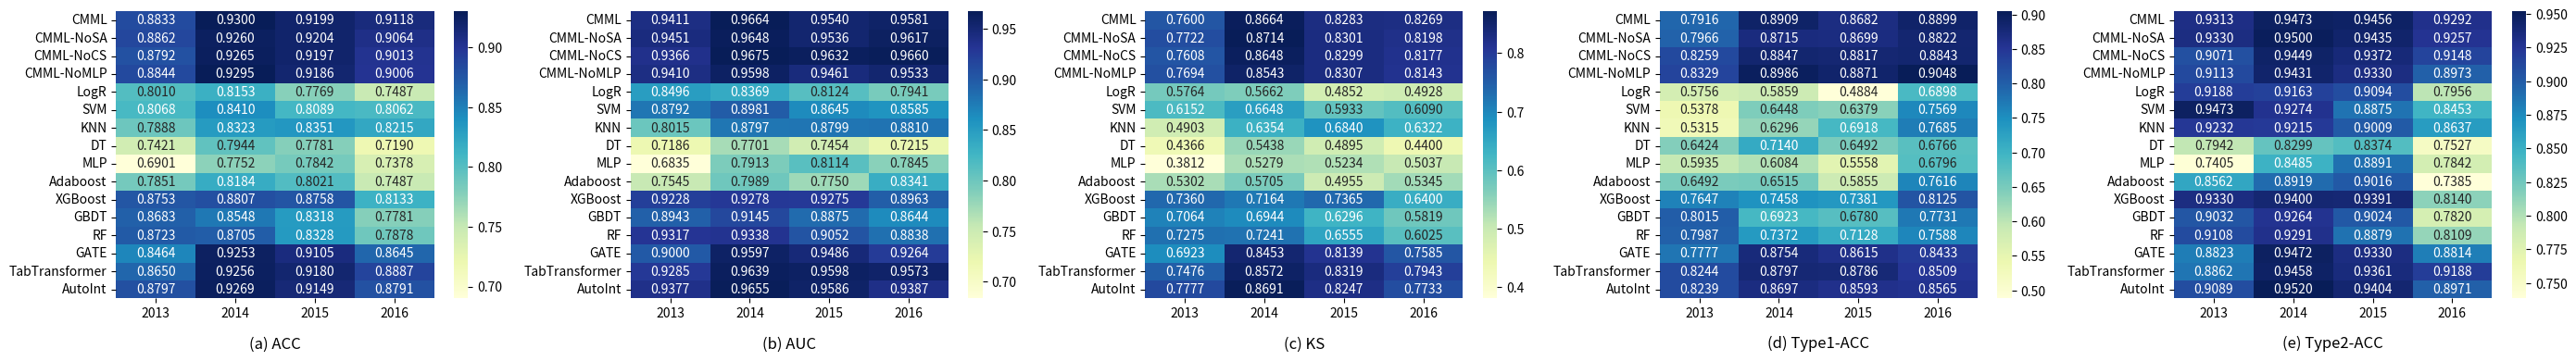

The matplotlib source for this figure:
import matplotlib.pyplot as plt
import pandas as pd
import seaborn as sns

# ccr-s results
# data1 = {
#     'Model': ['CMML', 'CMML-NoSA', 'CMML-NoCS', 'CMML-NoMLP', 'LogR', 'SVM', 'KNN', 'DT', 'MLP', 'Adaboost', 'XGBoost',
#               'GBDT', 'RF', 'GATE', 'TabTransformer', 'AutoInt'],
#     '2013': [0.7658, 0.7660, 0.7115, 0.8066, 0.6923, 0.7596, 0.6827, 0.7019, 0.7237, 0.7564, 0.7372, 0.7824, 0.7891,
#              0.6962, 0.6631, 0.6846],
#     '2014': [0.8457, 0.8401, 0.8198, 0.8326, 0.7702, 0.7441, 0.7076, 0.7587, 0.7321, 0.7990, 0.8277, 0.8355, 0.8535,
#              0.7457, 0.7663, 0.7616],
#     '2015': [0.8589, 0.8557, 0.8276, 0.8546, 0.7333, 0.7688, 0.7542, 0.7496, 0.7373, 0.7750, 0.8188, 0.8004, 0.8021,
#              0.8029, 0.7973, 0.8185],
#     '2016': [0.8456, 0.8367, 0.8294, 0.8304, 0.6799, 0.7780, 0.7126, 0.6850, 0.6722, 0.7664, 0.7967, 0.7995, 0.7678,
#              0.8023, 0.8147, 0.8124]
# }
#
# data2 = {
#     'Model': ['CMML', 'CMML-NoSA', 'CMML-NoCS', 'CMML-NoMLP', 'LogR', 'SVM', 'KNN', 'DT', 'MLP', 'Adaboost', 'XGBoost',
#               'GBDT', 'RF', 'GATE', 'TabTransformer', 'AutoInt'],
#     '2013': [0.8474, 0.8496, 0.8066, 0.8727, 0.7500, 0.8244, 0.6936, 0.6904, 0.7393, 0.7972, 0.8082, 0.8397, 0.8558,
#              0.7834, 0.7150, 0.8241],
#     '2014': [0.9109, 0.9140, 0.8980, 0.9116, 0.8336, 0.8492, 0.7772, 0.7508, 0.7903, 0.8533, 0.8845, 0.8911, 0.9133,
#              0.8355, 0.8351, 0.8539],
#     '2015': [0.9287, 0.9291, 0.9023, 0.9242, 0.8002, 0.8325, 0.8059, 0.7388, 0.7954, 0.8460, 0.8871, 0.8712, 0.8893,
#              0.8425, 0.8611, 0.8811],
#     '2016': [0.9067, 0.9040, 0.9029, 0.8990, 0.7568, 0.8388, 0.7998, 0.6824, 0.7538, 0.8550, 0.8665, 0.8753, 0.8487,
#              0.8698, 0.8782, 0.8814]
# }
#
# data3 = {
#     'Model': ['CMML', 'CMML-NoSA', 'CMML-NoCS', 'CMML-NoMLP', 'LogR', 'SVM', 'KNN', 'DT', 'MLP', 'Adaboost', 'XGBoost',
#               'GBDT', 'RF', 'GATE', 'TabTransformer', 'AutoInt'],
#     '2013': [0.5694, 0.5772, 0.5137, 0.6438, 0.4352, 0.5110, 0.3000, 0.3809, 0.4264, 0.5044, 0.5286, 0.6032, 0.5696,
#              0.4727, 0.3708, 0.5427],
#     '2014': [0.7042, 0.7097, 0.6802, 0.6907, 0.5735, 0.5647, 0.4726, 0.5016, 0.4625, 0.5967, 0.6702, 0.6782, 0.7130,
#              0.5394, 0.5562, 0.5944],
#     '2015': [0.7381, 0.7411, 0.6725, 0.7314, 0.5014, 0.5238, 0.5426, 0.4776, 0.4885, 0.5530, 0.6359, 0.5792, 0.6268,
#              0.6115, 0.6221, 0.6446],
#     '2016': [0.7065, 0.6959, 0.6958, 0.6851, 0.4396, 0.5497, 0.4646, 0.3647, 0.4267, 0.5802, 0.6183, 0.6164, 0.5562,
#              0.6237, 0.6517, 0.6619]
# }
#
# data4 = {
#     'Model': ['CMML', 'CMML-NoSA', 'CMML-NoCS', 'CMML-NoMLP', 'LogR', 'SVM', 'KNN', 'DT', 'MLP', 'Adaboost', 'XGBoost',
#               'GBDT', 'RF', 'GATE', 'TabTransformer', 'AutoInt'],
#     '2013': [0.6865, 0.6981, 0.7846, 0.7692, 0.4538, 0.6615, 0.4538, 0.6215, 0.5308, 0.5846, 0.5615, 0.6208, 0.6508,
#              0.6985, 0.6231, 0.3046],
#     '2014': [0.7704, 0.8282, 0.7801, 0.8206, 0.5613, 0.4645, 0.4129, 0.7090, 0.5981, 0.6839, 0.7806, 0.7458, 0.7768,
#              0.6819, 0.7594, 0.5671],
#     '2015': [0.8103, 0.8025, 0.7454, 0.8613, 0.5470, 0.5635, 0.5359, 0.6950, 0.6652, 0.6796, 0.7017, 0.6961, 0.7072,
#              0.7691, 0.7707, 0.7564],
#     '2016': [0.8615, 0.8377, 0.8510, 0.8580, 0.7965, 0.8442, 0.6537, 0.7160, 0.7013, 0.7792, 0.7792, 0.8009, 0.7775,
#              0.8268, 0.8407, 0.8468]
# }
#
# data5 = {
#     'Model': ['CMML', 'CMML-NoSA', 'CMML-NoCS', 'CMML-NoMLP', 'LogR', 'SVM', 'KNN', 'DT', 'MLP', 'Adaboost', 'XGBoost',
#               'GBDT', 'RF', 'GATE', 'TabTransformer', 'AutoInt'],
#     '2013': [0.8223, 0.8146, 0.6593, 0.8333, 0.8626, 0.8297, 0.8462, 0.7593, 0.8615, 0.8791, 0.8626, 0.8978, 0.8879,
#              0.6945, 0.6918, 0.9560],
#     '2014': [0.8969, 0.8481, 0.8468, 0.8408, 0.9123, 0.9342, 0.9079, 0.7925, 0.8232, 0.8772, 0.8596, 0.8965, 0.9057,
#              0.7890, 0.7711, 0.8939],
#     '2015': [0.8882, 0.8880, 0.8774, 0.8505, 0.8462, 0.8930, 0.8863, 0.7826, 0.7809, 0.8328, 0.8896, 0.8635, 0.8595,
#              0.8234, 0.8134, 0.8562],
#     '2016': [0.8270, 0.8357, 0.8041, 0.7980, 0.5431, 0.7005, 0.7817, 0.6487, 0.6381, 0.7513, 0.8173, 0.7980, 0.7563,
#              0.7736, 0.7843, 0.7721]
# }

# ccr-l results
data1 = {
    'Model': ['CMML', 'CMML-NoSA', 'CMML-NoCS', 'CMML-NoMLP', 'LogR', 'SVM', 'KNN', 'DT', 'MLP', 'Adaboost', 'XGBoost',
              'GBDT', 'RF', 'GATE', 'TabTransformer', 'AutoInt'],
    '2013': [0.8833, 0.8862, 0.8792, 0.8844, 0.8010, 0.8068, 0.7888, 0.7421, 0.6901, 0.7851, 0.8753, 0.8683, 0.8723,
             0.8464, 0.8650, 0.8797],
    '2014': [0.9300, 0.9260, 0.9265, 0.9295, 0.8153, 0.8410, 0.8323, 0.7944, 0.7752, 0.8184, 0.8807, 0.8548, 0.8705,
             0.9253, 0.9256, 0.9269],
    '2015': [0.9199, 0.9204, 0.9197, 0.9186, 0.7769, 0.8089, 0.8351, 0.7781, 0.7842, 0.8021, 0.8758, 0.8318, 0.8328,
             0.9105, 0.9180, 0.9149],
    '2016': [0.9118, 0.9064, 0.9013, 0.9006, 0.7487, 0.8062, 0.8215, 0.7190, 0.7378, 0.7487, 0.8133, 0.7781, 0.7878,
             0.8645, 0.8887, 0.8791]
}

data2 = {
    'Model': ['CMML', 'CMML-NoSA', 'CMML-NoCS', 'CMML-NoMLP', 'LogR', 'SVM', 'KNN', 'DT', 'MLP', 'Adaboost', 'XGBoost',
              'GBDT', 'RF', 'GATE', 'TabTransformer', 'AutoInt'],
    '2013': [0.9411, 0.9451, 0.9366, 0.9410, 0.8496, 0.8792, 0.8015, 0.7186, 0.6835, 0.7545, 0.9228, 0.8943, 0.9317,
             0.9000, 0.9285, 0.9377],
    '2014': [0.9664, 0.9648, 0.9675, 0.9598, 0.8369, 0.8981, 0.8797, 0.7701, 0.7913, 0.7989, 0.9278, 0.9145, 0.9338,
             0.9597, 0.9639, 0.9655],
    '2015': [0.9540, 0.9536, 0.9632, 0.9461, 0.8124, 0.8645, 0.8799, 0.7454, 0.8114, 0.7750, 0.9275, 0.8875, 0.9052,
             0.9486, 0.9598, 0.9586],
    '2016': [0.9581, 0.9617, 0.9660, 0.9533, 0.7941, 0.8585, 0.8810, 0.7215, 0.7845, 0.8341, 0.8963, 0.8644, 0.8838,
             0.9264, 0.9573, 0.9387]
}

data3 = {
    'Model': ['CMML', 'CMML-NoSA', 'CMML-NoCS', 'CMML-NoMLP', 'LogR', 'SVM', 'KNN', 'DT', 'MLP', 'Adaboost', 'XGBoost',
              'GBDT', 'RF', 'GATE', 'TabTransformer', 'AutoInt'],
    '2013': [0.7600, 0.7722, 0.7608, 0.7694, 0.5764, 0.6152, 0.4903, 0.4366, 0.3812, 0.5302, 0.7360, 0.7064, 0.7275,
             0.6923, 0.7476, 0.7777],
    '2014': [0.8664, 0.8714, 0.8648, 0.8543, 0.5662, 0.6648, 0.6354, 0.5438, 0.5279, 0.5705, 0.7164, 0.6944, 0.7241,
             0.8453, 0.8572, 0.8691],
    '2015': [0.8283, 0.8301, 0.8299, 0.8307, 0.4852, 0.5933, 0.6840, 0.4895, 0.5234, 0.4955, 0.7365, 0.6296, 0.6555,
             0.8139, 0.8319, 0.8247],
    '2016': [0.8269, 0.8198, 0.8177, 0.8143, 0.4928, 0.6090, 0.6322, 0.4400, 0.5037, 0.5345, 0.6400, 0.5819, 0.6025,
             0.7585, 0.7943, 0.7733]
}
data4 = {
    'Model': ['CMML', 'CMML-NoSA', 'CMML-NoCS', 'CMML-NoMLP', 'LogR', 'SVM', 'KNN', 'DT', 'MLP', 'Adaboost', 'XGBoost',
              'GBDT', 'RF', 'GATE', 'TabTransformer', 'AutoInt'],
    '2013': [0.7916, 0.7966, 0.8259, 0.8329, 0.5756, 0.5378, 0.5315, 0.6424, 0.5935, 0.6492, 0.7647, 0.8015, 0.7987,
             0.7777, 0.8244, 0.8239],
    '2014': [0.8909, 0.8715, 0.8847, 0.8986, 0.5859, 0.6448, 0.6296, 0.7140, 0.6084, 0.6515, 0.7458, 0.6923, 0.7372,
             0.8754, 0.8797, 0.8697],
    '2015': [0.8682, 0.8699, 0.8817, 0.8871, 0.4884, 0.6379, 0.6918, 0.6492, 0.5558, 0.5855, 0.7381, 0.6780, 0.7128,
             0.8615, 0.8786, 0.8593],
    '2016': [0.8899, 0.8822, 0.8843, 0.9048, 0.6898, 0.7569, 0.7685, 0.6766, 0.6796, 0.7616, 0.8125, 0.7731, 0.7588,
             0.8433, 0.8509, 0.8565]
}

data5 = {
    'Model': ['CMML', 'CMML-NoSA', 'CMML-NoCS', 'CMML-NoMLP', 'LogR', 'SVM', 'KNN', 'DT', 'MLP', 'Adaboost', 'XGBoost',
              'GBDT', 'RF', 'GATE', 'TabTransformer', 'AutoInt'],
    '2013': [0.9313, 0.9330, 0.9071, 0.9113, 0.9188, 0.9473, 0.9232, 0.7942, 0.7405, 0.8562, 0.9330, 0.9032, 0.9108,
             0.8823, 0.8862, 0.9089],
    '2014': [0.9473, 0.9500, 0.9449, 0.9431, 0.9163, 0.9274, 0.9215, 0.8299, 0.8485, 0.8919, 0.9400, 0.9264, 0.9291,
             0.9472, 0.9458, 0.9520],
    '2015': [0.9456, 0.9435, 0.9372, 0.9330, 0.9094, 0.8875, 0.9009, 0.8374, 0.8891, 0.9016, 0.9391, 0.9024, 0.8879,
             0.9330, 0.9361, 0.9404],
    '2016': [0.9292, 0.9257, 0.9148, 0.8973, 0.7956, 0.8453, 0.8637, 0.7527, 0.7842, 0.7385, 0.8140, 0.7820, 0.8109,
             0.8814, 0.9188, 0.8971]
}

# 将数据转换为DataFrame
df1 = pd.DataFrame(data1).set_index('Model')
df2 = pd.DataFrame(data2).set_index('Model')
df3 = pd.DataFrame(data3).set_index('Model')
df4 = pd.DataFrame(data4).set_index('Model')
df5 = pd.DataFrame(data5).set_index('Model')

# 创建一个包含5个子图的图形
fig, axs = plt.subplots(1, 5, figsize=(28, 4),
                        # gridspec_kw={'width_ratios': [1, 1, 1, 1, 1.1]}
                        )

# 绘制每个子图的热力图
sns.heatmap(df1, annot=True, cmap='YlGnBu', fmt='.4f', cbar=True, ax=axs[0])
axs[0].set_title('(a) ACC', y=-0.2)
axs[0].set_ylabel('')

sns.heatmap(df2, annot=True, cmap='YlGnBu', fmt='.4f', cbar=True, ax=axs[1])
axs[1].set_title('(b) AUC', y=-0.2)
axs[1].set_ylabel('')

sns.heatmap(df3, annot=True, cmap='YlGnBu', fmt='.4f', cbar=True, ax=axs[2])
axs[2].set_title('(c) KS', y=-0.2)
axs[2].set_ylabel('')

sns.heatmap(df4, annot=True, cmap='YlGnBu', fmt='.4f', cbar=True, ax=axs[3])
axs[3].set_title('(d) Type1-ACC', y=-0.2)
axs[3].set_ylabel('')

sns.heatmap(df5, annot=True, cmap='YlGnBu', fmt='.4f', cbar=True, ax=axs[4])
axs[4].set_title('(e) Type2-ACC', y=-0.2)
axs[4].set_ylabel('')

# # 获取最后一个子图的颜色条(colorbar)
# cbar = axs[4].collections[0].colorbar
#
# # 将颜色条的刻度替换为'Low'和'High'
# cbar.set_ticks([])
# cbar.set_label('Low                          High')

# 调整子图之间的间距
plt.tight_layout()

# 显示图形
plt.show()
